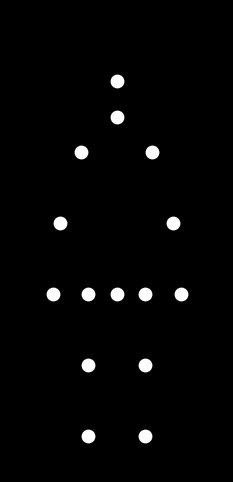

This chart was generated by the following Python code:

import numpy as np
import matplotlib.pyplot as plt
from matplotlib.animation import FuncAnimation

# -------------------------------------------------
#  Basic configuration
# -------------------------------------------------
POINT_SIZE = 80          # size of the point‐lights
FPS         = 30         # animation frame-rate
FRAMES_PER_HALF_CYCLE = 60   # frames from standing → sitting (and back)

# -------------------------------------------------
#  Helper: smooth easing (cosine ease in / out)
# -------------------------------------------------
def ease(v: float) -> float:
    """Cosine easing:   v in [0 … 1]  →  ease(v) in [0 … 1]."""
    return 0.5 - 0.5 * np.cos(np.pi * v)


# -------------------------------------------------
#  Define joint layout  (15 joints)
# -------------------------------------------------
#
#  Index   Joint
#  -----   ------------------------
#    0     Head
#    1     Neck
#    2     Shoulder – left
#    3     Shoulder – right
#    4     Elbow    – left
#    5     Elbow    – right
#    6     Wrist    – left
#    7     Wrist    – right
#    8     Hip      – left
#    9     Hip      – right
#   10     Knee     – left
#   11     Knee     – right
#   12     Ankle    – left
#   13     Ankle    – right
#   14     Pelvis centre
#
#  All coordinates are given in an arbitrary, front-view 2-D space
#  and subsequently interpolated to create motion.

# Standing posture (t = 0)
stand_x = np.array([ 0.0,  0.0, -0.5,  0.5, -0.8,  0.8, -0.9,  0.9,
                    -0.4,  0.4, -0.4,  0.4, -0.4,  0.4,  0.0])
stand_y = np.array([ 5.0,  4.5,  4.0,  4.0,  3.0,  3.0,  2.0,  2.0,
                     2.0,  2.0,  1.0,  1.0,  0.0,  0.0,  2.0])

# Sitting posture (t = 1)
sit_x   = np.array([ 0.0,  0.0, -0.5,  0.5, -0.7,  0.7, -0.6,  0.6,
                    -0.5,  0.5, -0.5,  0.5, -0.4,  0.4,  0.0])
sit_y   = np.array([ 4.2,  3.8,  3.4,  3.4,  2.4,  2.4,  1.4,  1.4,
                     1.0,  1.0,  1.0,  1.0,  0.0,  0.0,  1.0])


# -------------------------------------------------
#  Matplotlib setup
# -------------------------------------------------
plt.rcParams['toolbar'] = 'None'          # hide toolbar (optional)

fig = plt.figure(figsize=(4, 6))
fig.patch.set_facecolor('black')          # black background

ax = fig.add_subplot(111)
ax.set_facecolor('black')
ax.set_aspect('equal')
ax.set_xlim(-1.5, 1.5)
ax.set_ylim(-0.5, 6.0)
ax.axis('off')                            # no axes, ticks, etc.

# create scatter plot for the 15 point-lights
scatter = ax.scatter([], [], s=POINT_SIZE, c='white')

# -------------------------------------------------
#  Animation updating
# -------------------------------------------------
def update(frame: int):
    """Compute joint positions for current frame and
       update the scatter plot."""
    # triangular wave 0→1→0 describing the phase of the action
    cycle  = frame % (2 * FRAMES_PER_HALF_CYCLE)
    if cycle < FRAMES_PER_HALF_CYCLE:
        phase = cycle / FRAMES_PER_HALF_CYCLE          # 0 … 1  (down)
    else:
        phase = 1 - (cycle - FRAMES_PER_HALF_CYCLE) / FRAMES_PER_HALF_CYCLE   # 1 … 0 (up)

    t = ease(phase)                                    # smooth easing
    
    # interpolate between standing and sitting
    x = stand_x + t * (sit_x - stand_x)
    y = stand_y + t * (sit_y - stand_y)

    # update scatter object
    scatter.set_offsets(np.c_[x, y])

    return scatter,


# -------------------------------------------------
#  Run the animation
# -------------------------------------------------
anim = FuncAnimation(fig,
                     update,
                     interval=1000 / FPS,
                     blit=True)

plt.show()
